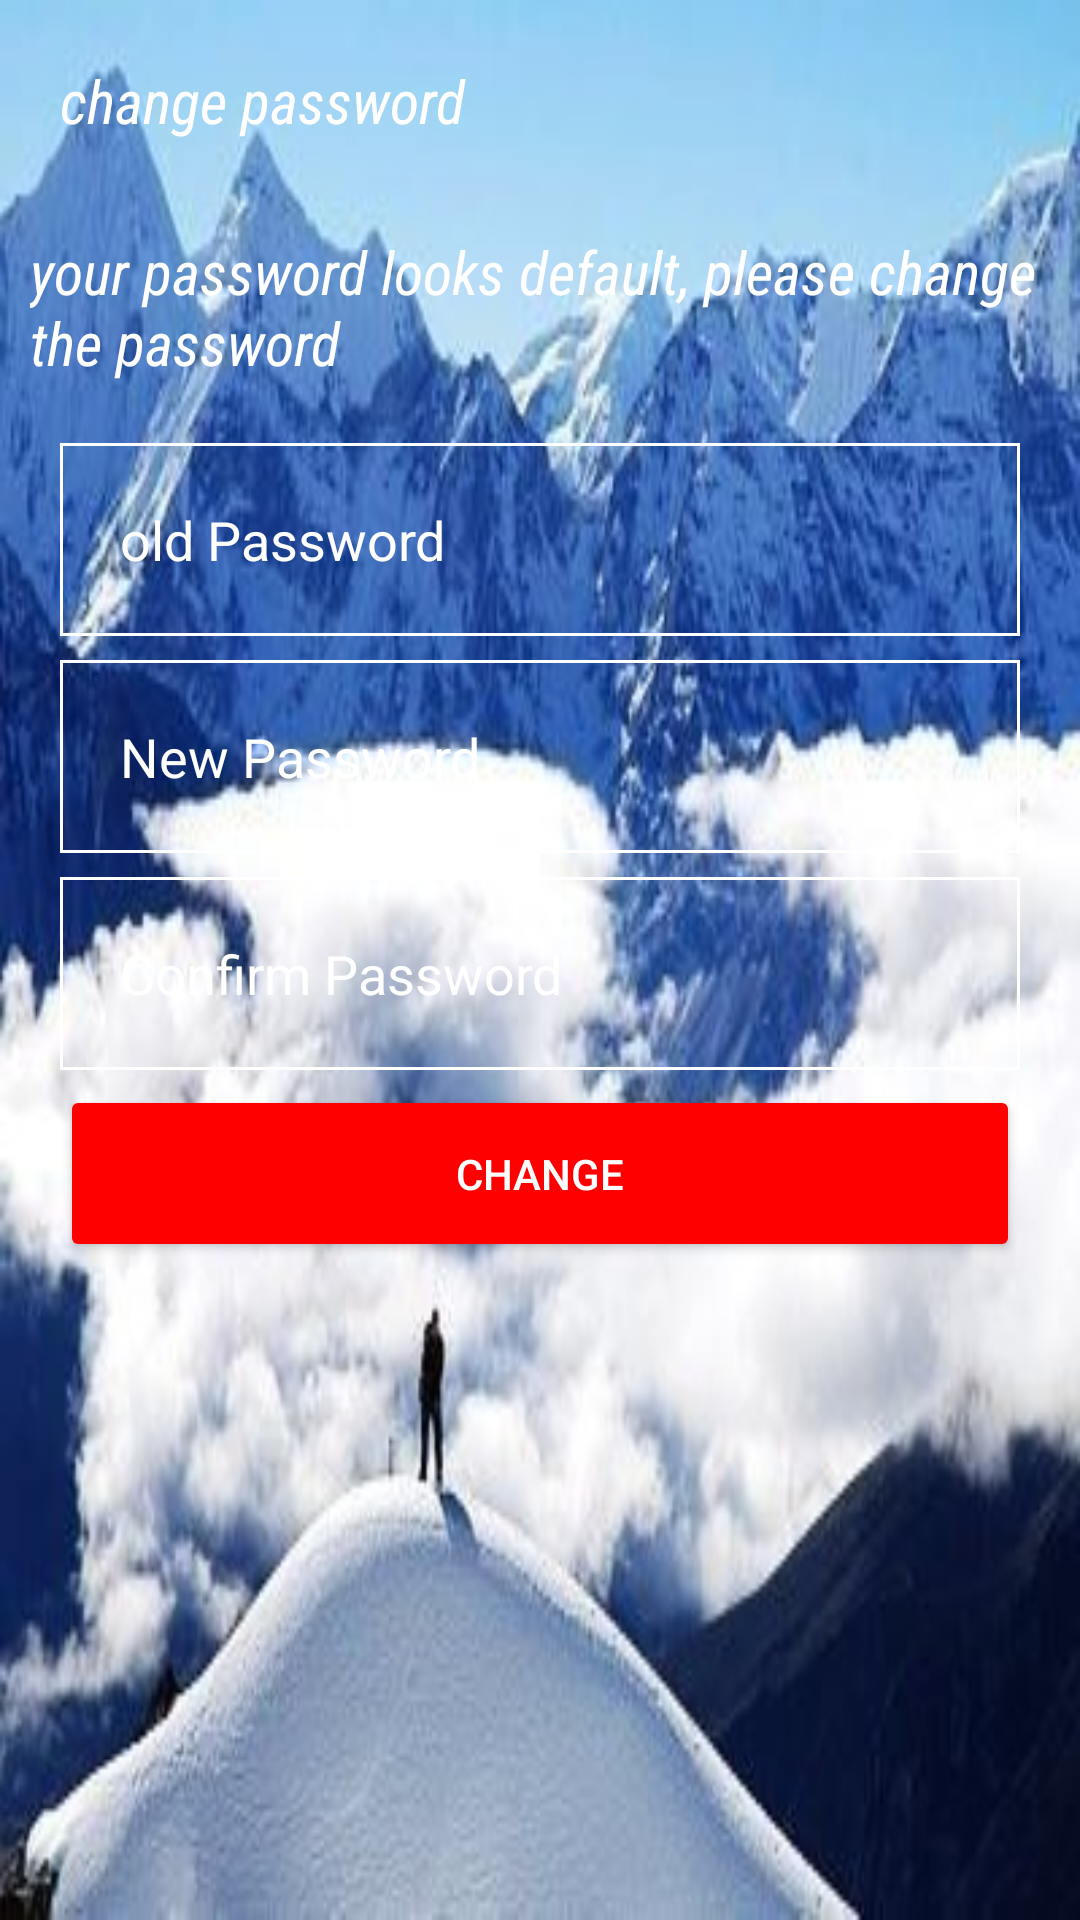

The Android layout XML behind this screen, and the referenced resources:
<!-- AndroidManifest.xml: application theme Theme.CollegeProject -->
<!-- res/layout/activity_change_password.xml -->
<?xml version="1.0" encoding="utf-8"?>
<FrameLayout xmlns:android="http://schemas.android.com/apk/res/android"
    xmlns:app="http://schemas.android.com/apk/res-auto"
    xmlns:tools="http://schemas.android.com/tools"
    android:layout_width="match_parent"
    android:orientation="vertical"
    android:background="@drawable/adduserback"
    android:layout_height="match_parent"
    tools:context=".Results">
    <ScrollView
        android:layout_width="match_parent"
        android:layout_height="match_parent"
        >
        <LinearLayout
            android:layout_width="match_parent"
            android:layout_height="match_parent"
            android:id="@+id/error"
            android:background="@drawable/timg"
            android:orientation="vertical">

            <TextView
                android:layout_width="wrap_content"
                android:layout_height="wrap_content"
                android:layout_gravity="bottom"
                android:fontFamily="sans-serif-condensed"
                android:padding="20dp"
                android:text="change password"
                android:textColor="@color/white"
                android:textSize="20dp"
                android:textStyle="italic" />

            <TextView
                android:layout_width="wrap_content"
                android:layout_height="wrap_content"
                android:layout_gravity="bottom"
                android:fontFamily="sans-serif-condensed"
                android:padding="10dp"
                android:text="your password looks default, please change the password"
                android:textColor="@color/white"
                android:textSize="20dp"
                android:textStyle="italic" />
            <EditText
                android:layout_width="match_parent"
                android:layout_height="wrap_content"
                android:id="@+id/oldpassword"
                android:layout_marginLeft="20dp"
                android:background="@drawable/stylesheet"
                android:hint="old Password"
                android:drawableLeft="@drawable/baseline_vpn_key_24"
                android:textColorHint="@color/white"
                android:padding="20dp"
                android:textColor="@color/white"
                android:layout_marginTop="10dp"
                android:layout_marginRight="20dp"/>


            <EditText
                android:layout_width="match_parent"
                android:layout_height="wrap_content"
                android:id="@+id/newpassword"
                android:layout_marginLeft="20dp"
                android:background="@drawable/stylesheet"
                android:hint="New Password"
                android:textColor="@color/white"
                android:layout_marginTop="8dp"
                android:textColorHint="@color/white"
                android:padding="20dp"
                android:inputType="numberDecimal"
                android:layout_marginRight="20dp"
                />


            <EditText
                android:layout_width="match_parent"
                android:layout_height="wrap_content"
                android:id="@+id/confirmpassword"
                android:layout_marginLeft="20dp"
                android:background="@drawable/stylesheet"
                android:hint="Confirm Password"
                android:textColor="@color/white"
                android:layout_marginTop="8dp"
                android:textColorHint="@color/white"
                android:padding="20dp"
                android:inputType="numberDecimal"
                android:layout_marginRight="20dp"
                />


            <Button
                android:layout_width="match_parent"
                android:layout_height="wrap_content"
                android:id="@+id/changepass"
                android:padding="20dp"
                android:layout_marginBottom="90dp"
                android:backgroundTint="#FF0000"
                android:text="change"
                android:textColor="@color/white"
                android:layout_marginLeft="20dp"
                android:layout_marginRight="20dp"
                android:layout_marginTop="5dp"/>

            <LinearLayout
                android:layout_width="match_parent"
                android:orientation="vertical"
                android:layout_height="wrap_content"
                android:id="@+id/frame"/>


        </LinearLayout>
    </ScrollView>
</FrameLayout>
<!-- resources referenced by this layout -->
<resources>
  <color name="white">#FFFFFFFF</color>
  <!-- drawable adduserback: jpeg bitmap (drawable, 35886 bytes) -->
  <!-- drawable stylesheet (drawable) -->
  <?xml version="1.0" encoding="utf-8"?>
  <shape xmlns:android="http://schemas.android.com/apk/res/android">
  
      <stroke android:width="1dp"
          android:color="@color/white"/>
  
  </shape>
  <style name="Theme.CollegeProject" parent="Base.Theme.CollegeProject" />
  <style name="Base.Theme.CollegeProject" parent="Theme.Material3.DayNight.NoActionBar">
          
          
      </style>
</resources>
